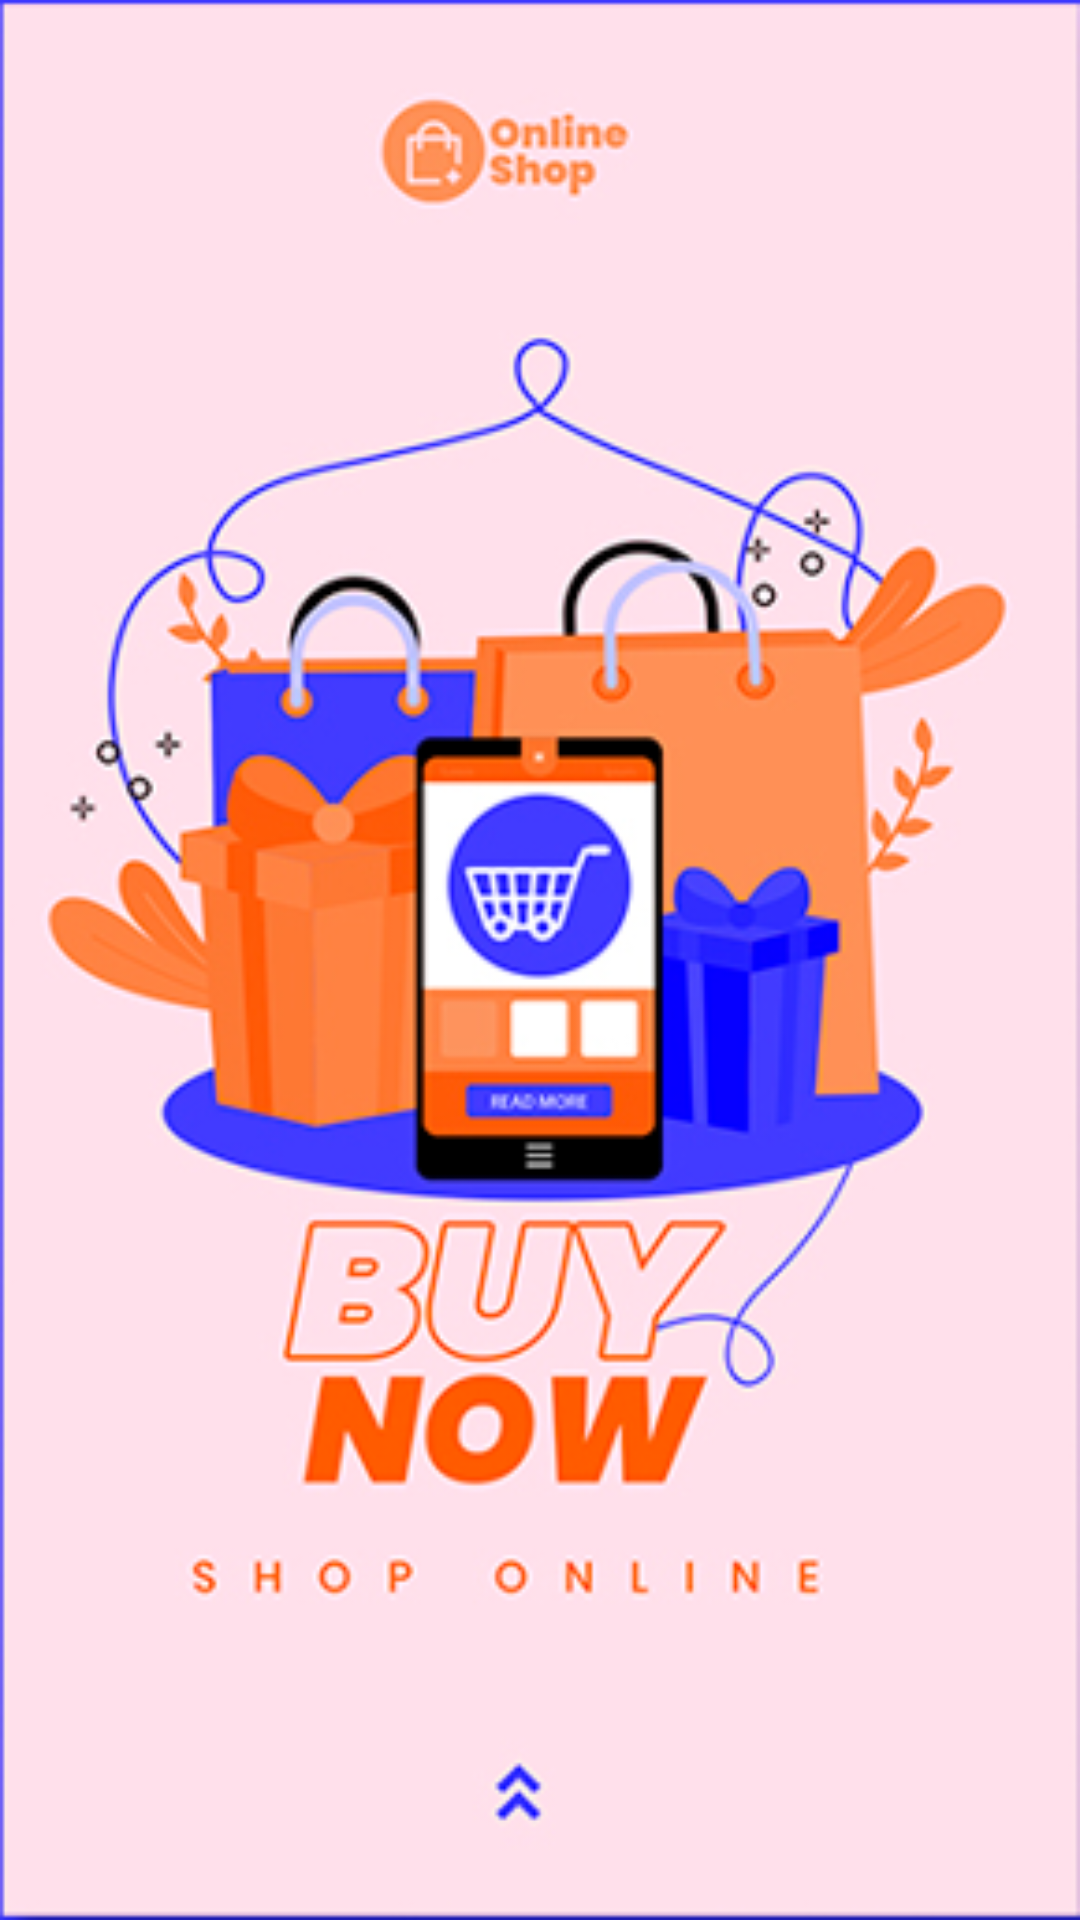

Write the Android layout XML for this screen, with the resource values it uses.
<!-- AndroidManifest.xml: application theme Theme.MyApplication -->
<!-- res/layout/fragment_new.xml -->
<?xml version="1.0" encoding="utf-8"?>
<FrameLayout xmlns:android="http://schemas.android.com/apk/res/android"
    xmlns:tools="http://schemas.android.com/tools"
    android:layout_width="match_parent"
    android:layout_height="match_parent"
    android:background="@drawable/pake"
    tools:context=".view.newFragment">

    
    <TextView
        android:layout_width="match_parent"
        android:textColor="@color/red"
        android:textSize="50dp"
        android:layout_height="match_parent"
        android:text="Thanks you very much" />

</FrameLayout>
<!-- resources referenced by this layout -->
<resources>
  <!-- drawable pake: png bitmap (drawable, 110102 bytes) -->
</resources>
